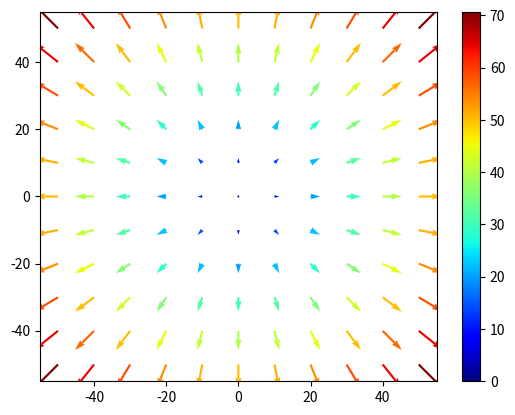

Generate this figure with matplotlib:
import matplotlib as mpl 
import matplotlib.pyplot as plt
from numpy import arange,meshgrid,sqrt

u,v = arange(-50,51,10),arange(-50,51,10)
print(u)
u,v = meshgrid(u,v)
print(u)
M = sqrt(u*u+v*v) # magnitude
print(M)
x,y = u,v
qq=plt.quiver(x,y,u,v,M,cmap=plt.cm.jet)
plt.colorbar(qq, cmap=plt.cm.jet)
plt.show()